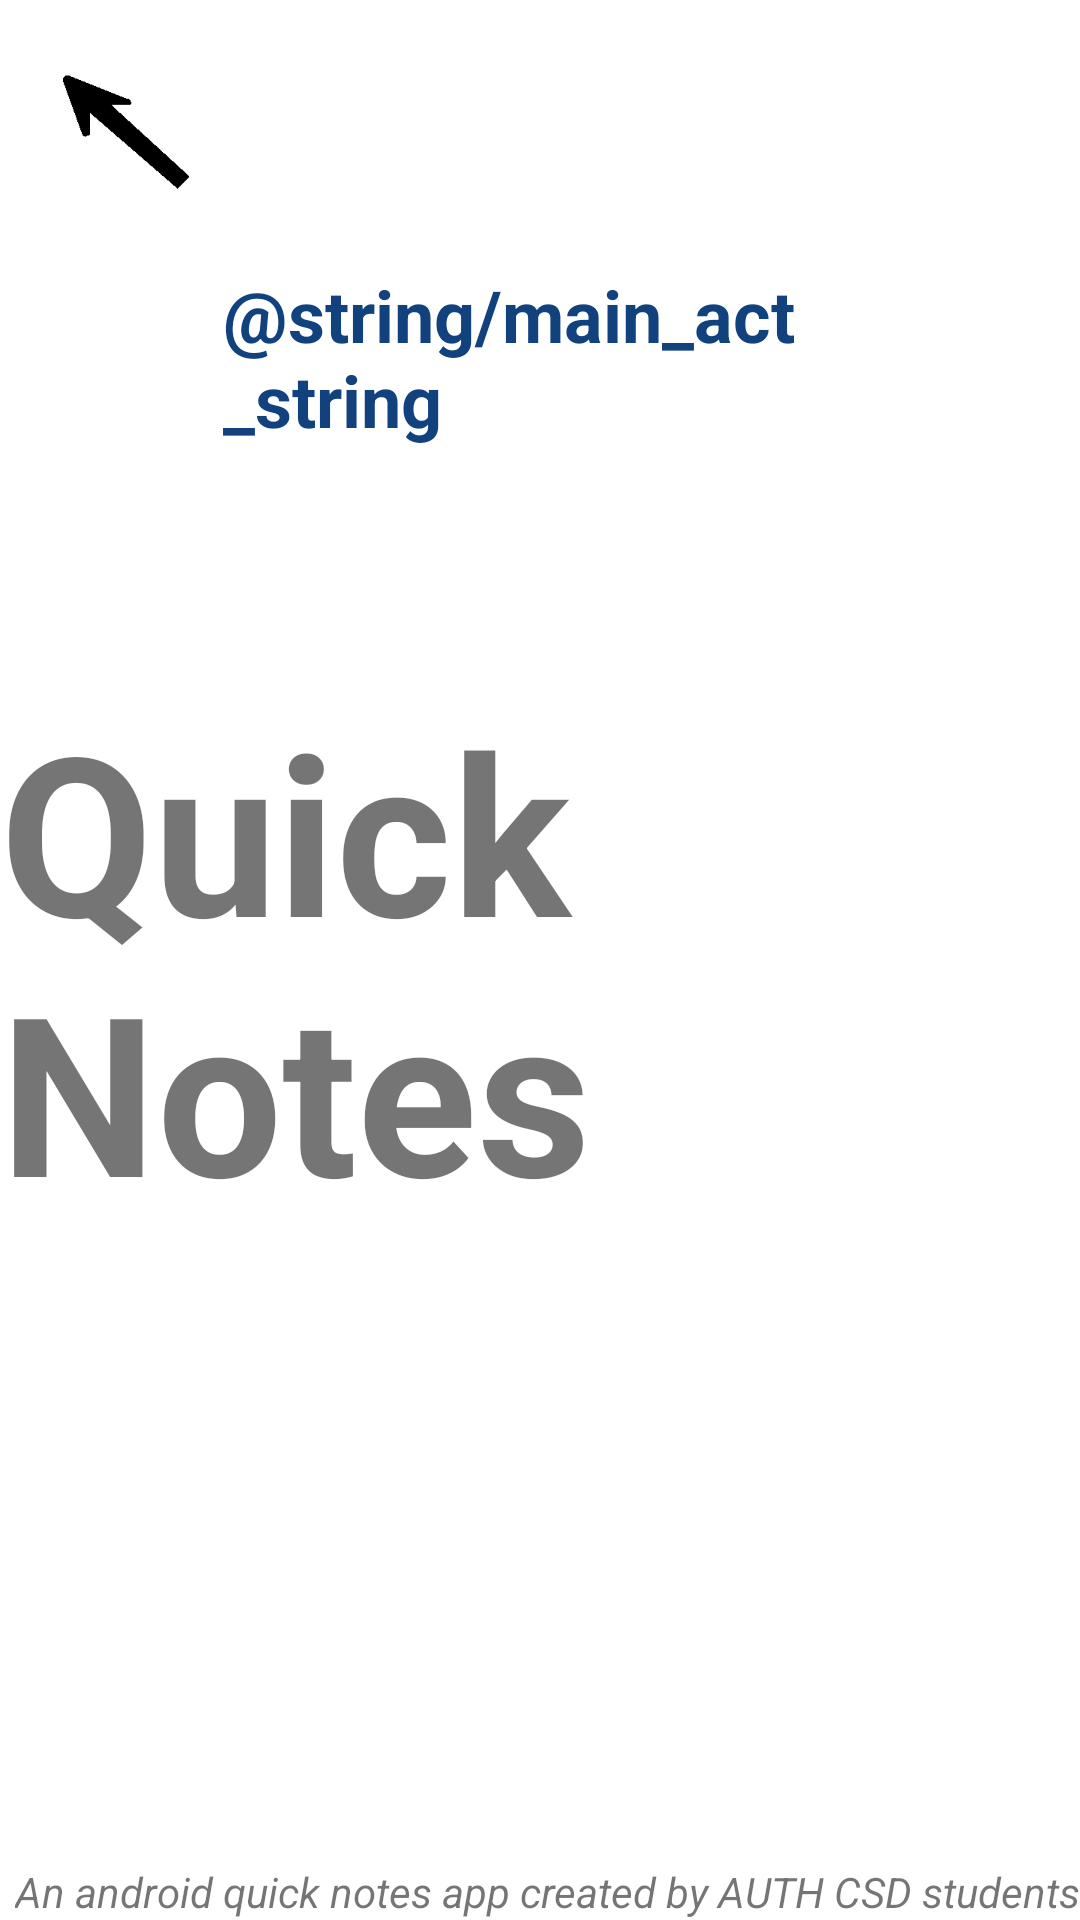

Produce the Android XML layout that renders to this screen, including the resource entries it uses.
<!-- AndroidManifest.xml: application theme Theme.Test1 -->
<!-- res/layout/activity_main.xml -->
<?xml version="1.0" encoding="utf-8"?>
<androidx.drawerlayout.widget.DrawerLayout xmlns:android="http://schemas.android.com/apk/res/android"
    xmlns:app="http://schemas.android.com/apk/res-auto"
    xmlns:tools="http://schemas.android.com/tools"
    android:layout_width="match_parent"
    android:layout_height="match_parent"
    android:id="@+id/drawer_layout"
    tools:context=".MainActivity">


    <androidx.constraintlayout.widget.ConstraintLayout
        android:layout_width="match_parent"
        android:layout_height="match_parent">

        <TextView
            android:id="@+id/textView9"
            android:layout_width="wrap_content"
            android:layout_height="wrap_content"
            android:text="Quick Notes"
            android:textSize="74sp"
            android:textStyle="bold"
            app:layout_constraintBottom_toBottomOf="parent"
            app:layout_constraintLeft_toLeftOf="parent"
            app:layout_constraintRight_toRightOf="parent"
            app:layout_constraintTop_toTopOf="parent" />

        <TextView
            android:id="@+id/aretherenotes"
            android:layout_width="250dp"
            android:layout_height="wrap_content"
            android:text="@string/main_act_string"
            android:textColor="#12427E"
            android:textSize="24sp"
            android:textStyle="bold"
            app:layout_constraintBottom_toBottomOf="parent"
            app:layout_constraintEnd_toEndOf="parent"
            app:layout_constraintHorizontal_bias="0.677"
            app:layout_constraintStart_toStartOf="parent"
            app:layout_constraintTop_toTopOf="parent"
            app:layout_constraintVertical_bias="0.153" />

        <TextView
            android:id="@+id/textView8"
            android:layout_width="wrap_content"
            android:layout_height="wrap_content"
            android:text="An android quick notes app created by AUTH CSD students"
            android:textSize="14sp"
            android:textStyle="italic"
            app:layout_constraintBottom_toBottomOf="parent"
            app:layout_constraintEnd_toEndOf="parent" />

        <ImageView
            android:id="@+id/Arrow"
            android:layout_width="wrap_content"
            android:layout_height="wrap_content"
            android:layout_marginStart="19dp"
            android:layout_marginBottom="6dp"
            app:layout_constraintBottom_toTopOf="@+id/aretherenotes"
            app:layout_constraintStart_toStartOf="parent"
            app:srcCompat="@drawable/arrow" />


    </androidx.constraintlayout.widget.ConstraintLayout>

    <com.google.android.material.navigation.NavigationView
        android:layout_width="wrap_content"
        android:layout_height="match_parent"
        android:id="@+id/navigationView"
        app:headerLayout="@layout/header_menu"
        app:menu="@menu/themenu"
        android:fitsSystemWindows="true"
        android:layout_gravity="start">

    </com.google.android.material.navigation.NavigationView>


</androidx.drawerlayout.widget.DrawerLayout>
<!-- res/layout/header_menu.xml (included above) -->
<?xml version="1.0" encoding="utf-8"?>
<LinearLayout xmlns:android="http://schemas.android.com/apk/res/android"
    android:layout_width="match_parent"
    android:layout_height="200dp"
    android:background="@drawable/istockphoto_1146651425_612x612"
    android:orientation="vertical"
    android:padding="20dp">

</LinearLayout>
<!-- resources referenced by this layout -->
<resources>
  <!-- drawable arrow: png bitmap (drawable-xxxhdpi, 2018 bytes) -->
  <!-- drawable istockphoto_1146651425_612x612: jpg bitmap (drawable-xxxhdpi, 47015 bytes) -->
  <style name="Theme.Test1" parent="Theme.MaterialComponents.DayNight.DarkActionBar">
          
          <item name="colorPrimary">@color/purple_500</item>
          <item name="colorPrimaryVariant">@color/purple_700</item>
          <item name="colorOnPrimary">@color/white</item>
          
          <item name="colorSecondary">@color/teal_200</item>
          <item name="colorSecondaryVariant">@color/teal_700</item>
          <item name="colorOnSecondary">@color/black</item>
          
          <item name="android:statusBarColor" tools:targetApi="l">?attr/colorPrimaryVariant</item>
          
      </style>
  <color name="purple_500">#FF6200EE</color>
  <color name="purple_700">#FF3700B3</color>
  <color name="white">#FFFFFFFF</color>
  <color name="teal_200">#FF03DAC5</color>
  <color name="teal_700">#FF018786</color>
  <color name="black">#FF000000</color>
</resources>
